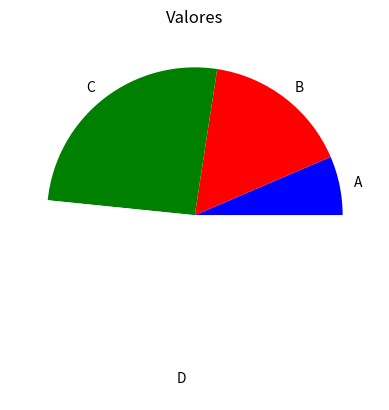

Reproduce this figure in Python.
# Ejemplo casi trivial de como hacer un Pie plot

import matplotlib.pyplot as plt

valores = [10, 25, 40, 80]
colores = ['b', 'r', 'g', 'w']
etiquetas = ['A', 'B', 'C', 'D']

fig = plt.figure("Ejemplo de Pie plot")

sp1 = fig.add_subplot(111, title='Valores')

pie = sp1.pie(valores, colors=colores, labels=etiquetas)

plt.show()